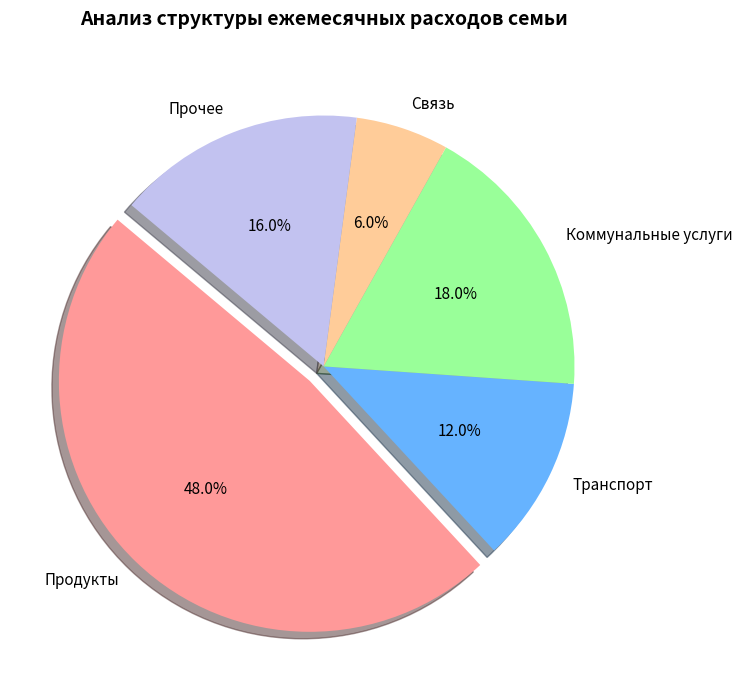

Recreate this plot in Python.
"""
Задание 3. Анализ структуры расходов
Ежемесячные расходы семьи распределены следующим образом:
categories = ['Продукты', 'Транспорт', 'Коммунальные услуги', 'Связь', 'Прочее']
expenses = [120000, 30000, 45000, 15000, 40000]

Необходимо:
- Построить круговую диаграмму.
- Отобразить названия категорий.
- Вывести процент каждой категории с помощью параметра autopct.
- Добавить заголовок.
- Определить, какая категория занимает наибольшую долю расходов.
"""

import os
import matplotlib.pyplot as plt


def run_task3(save_path="images/task3_pie_chart.png", show=False):
    categories = ['Продукты', 'Транспорт', 'Коммунальные услуги', 'Связь', 'Прочее']
    expenses = [120000, 30000, 45000, 15000, 40000]

    total_expense = sum(expenses)
    max_expense = max(expenses)
    max_idx = expenses.index(max_expense)
    max_category = categories[max_idx]
    max_share = (max_expense / total_expense) * 100

    # Визуальное выделение наибольшей доли (смещение кусочка)
    explode = [0.08 if i == max_idx else 0 for i in range(len(categories))]
    colors = ['#ff9999', '#66b3ff', '#99ff99', '#ffcc99', '#c2c2f0']

    plt.figure(figsize=(8, 7))
    plt.pie(
        expenses,
        labels=categories,
        autopct='%1.1f%%',
        startangle=140,
        explode=explode,
        colors=colors,
        shadow=True,
        textprops={'fontsize': 11}
    )

    plt.title('Анализ структуры ежемесячных расходов семьи', fontsize=14, fontweight='bold', pad=20)
    plt.tight_layout()

    print("[Задание 3] Результат анализа:")
    formatted_total = f"{total_expense:,}".replace(',', ' ')
    formatted_max = f"{max_expense:,}".replace(',', ' ')
    print(f"  Общая сумма расходов: {formatted_total} руб.")
    print(f"  Наибольшую долю расходов занимает категория «{max_category}»: {formatted_max} руб. ({max_share:.1f}%).")

    if save_path:
        os.makedirs(os.path.dirname(save_path), exist_ok=True)
        plt.savefig(save_path, dpi=300)
        print(f"[Задание 3] График сохранён в: {save_path}")

    if show:
        plt.show()
    plt.close()

    return max_category, max_expense, max_share


if __name__ == '__main__':
    run_task3(show=True)
